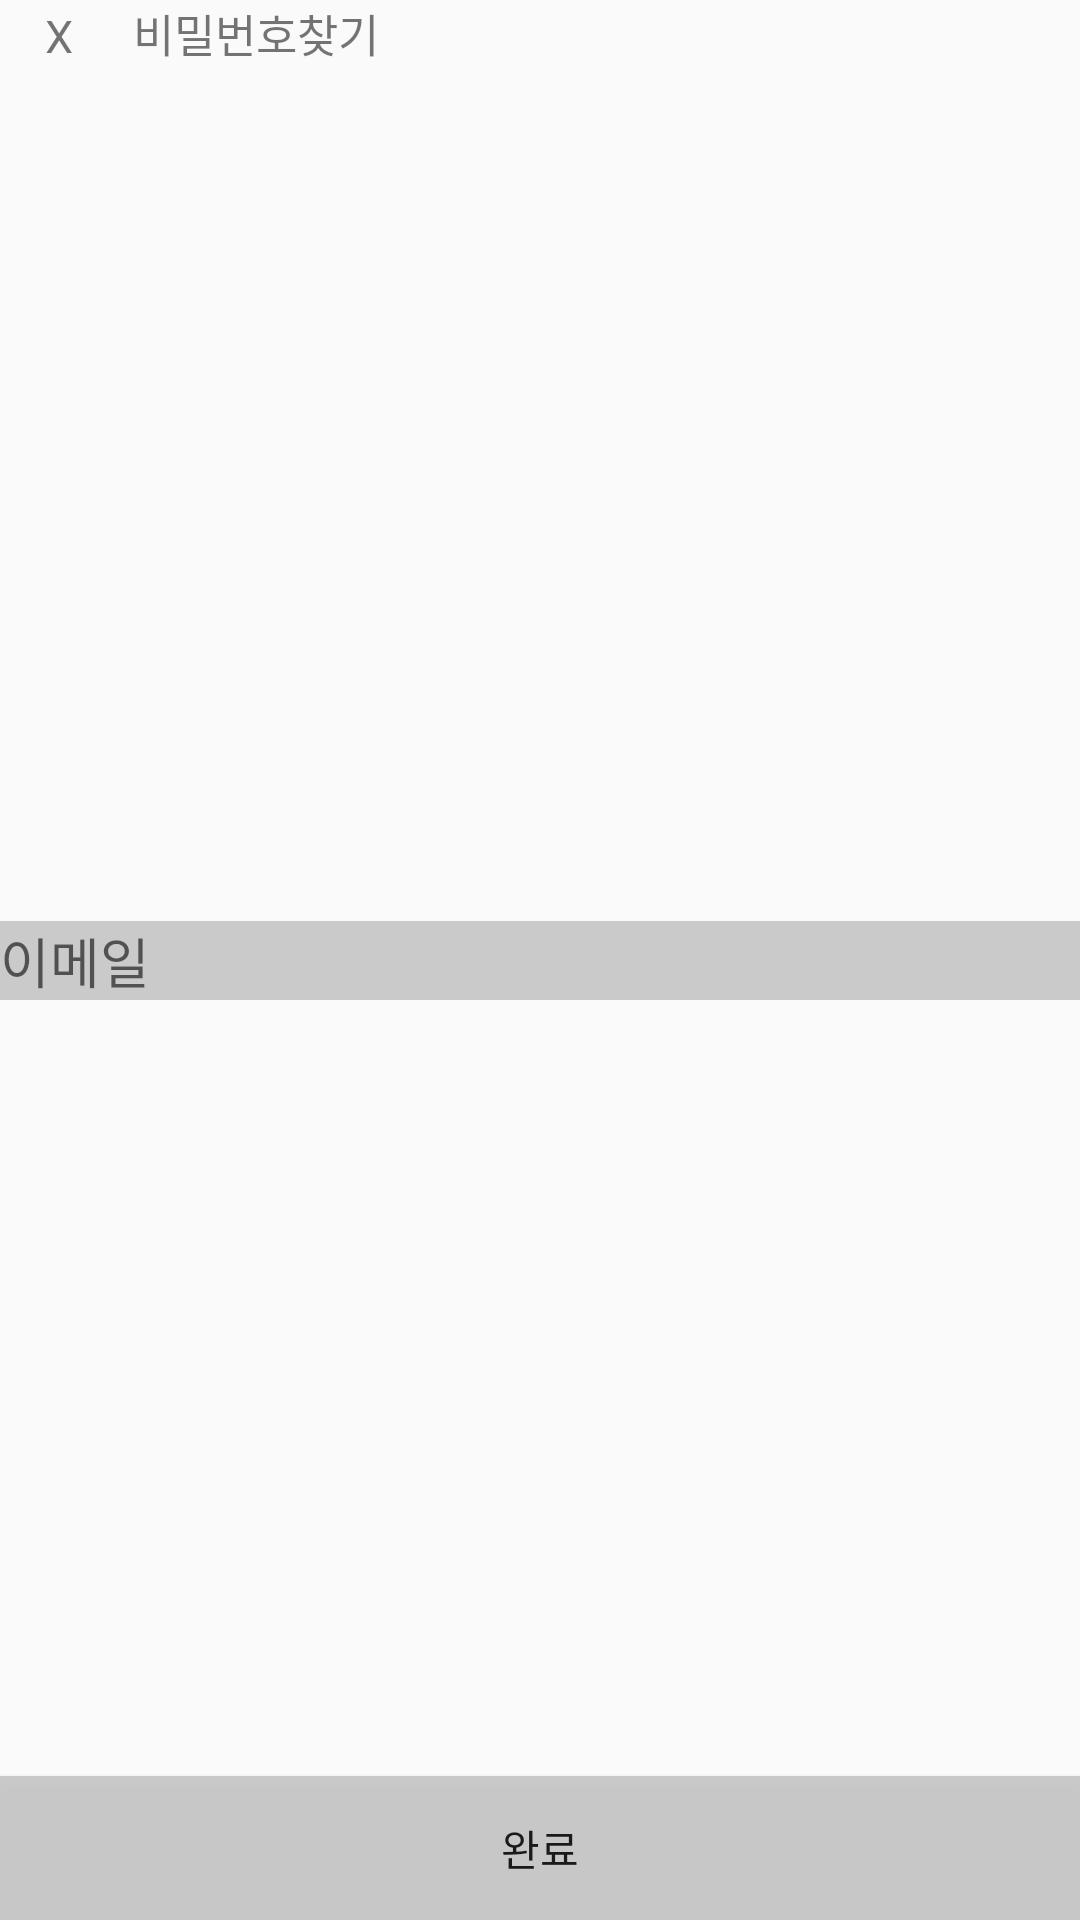

Layout XML and referenced resources for this Android screen:
<!-- AndroidManifest.xml: application theme Theme.AppCompat.DayNight.NoActionBar -->
<!-- res/layout/activity_password_find.xml -->
<?xml version="1.0" encoding="utf-8"?>
<androidx.constraintlayout.widget.ConstraintLayout xmlns:android="http://schemas.android.com/apk/res/android"
    android:layout_width="match_parent"
    android:layout_height="match_parent"
    xmlns:app="http://schemas.android.com/apk/res-auto">


    <LinearLayout
        android:layout_width="match_parent"
        android:layout_height="wrap_content"
        android:orientation="horizontal"
        app:layout_constraintTop_toTopOf="parent"
        app:layout_constraintTop_toBottomOf="parent"
        app:layout_constraintVertical_bias="0">

        <TextView
            android:id="@+id/back"
            android:layout_width="wrap_content"
            android:layout_height="wrap_content"
            android:textSize="15sp"
            android:layout_marginLeft="15dp"
            android:text="X"/>

        <TextView
            android:layout_width="wrap_content"
            android:layout_height="wrap_content"
            android:text="비밀번호찾기"
            android:textSize="15sp"
            android:layout_marginLeft="20dp"/>
    </LinearLayout>

    <EditText
        android:layout_width="match_parent"
        android:layout_height="wrap_content"
        android:background="#efc7c7c7"
        android:hint="이메일"
        app:layout_constraintTop_toTopOf="parent"
        app:layout_constraintBottom_toBottomOf="parent"/>

    <TextView
        android:id="@+id/tv2"
        android:layout_width="match_parent"
        android:layout_height="wrap_content"
        android:text="등록되지않은 이메일"
        android:visibility="gone"
        android:textColor="#ff0000"
        app:layout_constraintVertical_bias="0.7"
        app:layout_constraintTop_toTopOf="parent"
        app:layout_constraintBottom_toBottomOf="parent"/>
    <Button
        android:layout_width="match_parent"
        android:layout_height="wrap_content"
        android:text="완료"
        android:background="#efc7c7c7"
        app:layout_constraintVertical_bias="1"
        app:layout_constraintTop_toTopOf="parent"
        app:layout_constraintBottom_toBottomOf="parent"/>

</androidx.constraintlayout.widget.ConstraintLayout>
<!-- resources referenced by this layout -->
<resources>

</resources>
